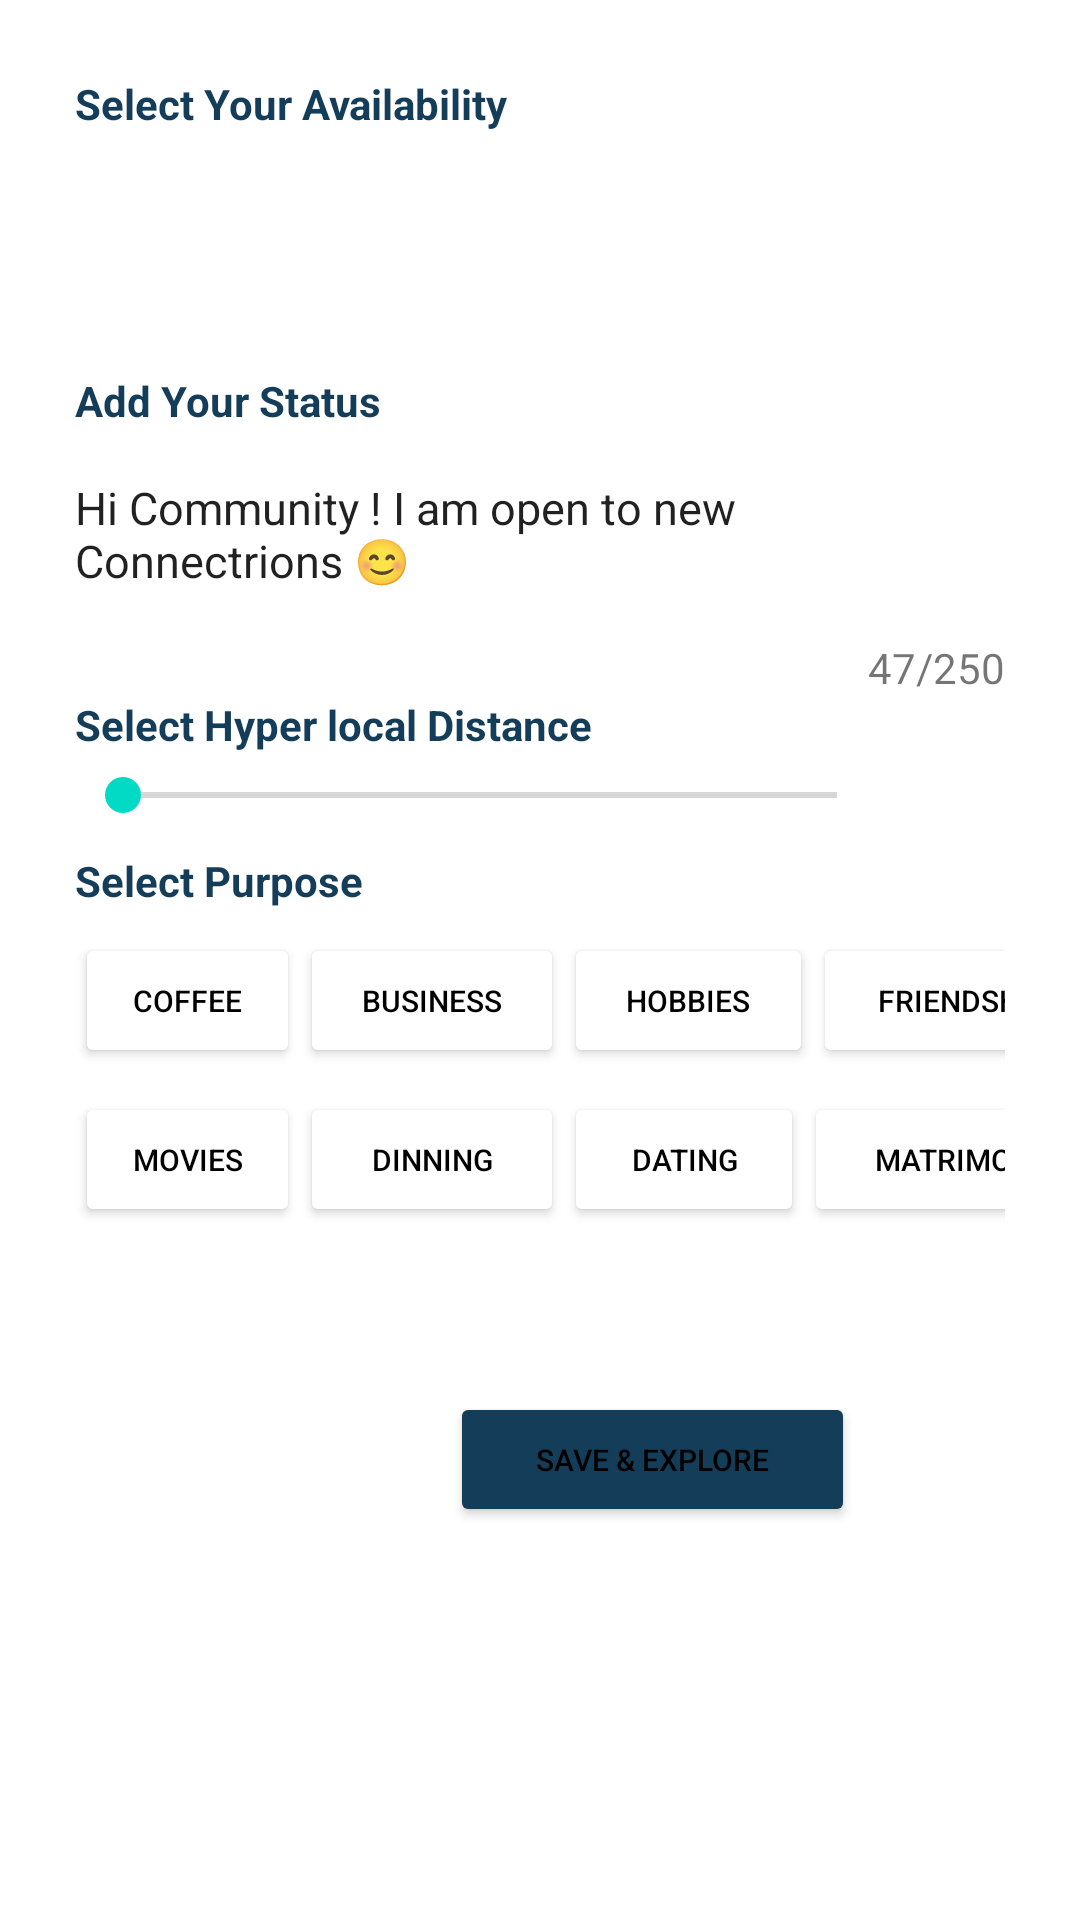

Layout XML and referenced resources for this Android screen:
<!-- AndroidManifest.xml: application theme Theme.Netclan -->
<!-- res/layout/activity_refine.xml -->
<?xml version="1.0" encoding="utf-8"?>
<LinearLayout xmlns:android="http://schemas.android.com/apk/res/android"
    xmlns:app="http://schemas.android.com/apk/res-auto"
    xmlns:tools="http://schemas.android.com/tools"
    android:layout_width="match_parent"
    android:padding="25dp"
    android:paddingTop="50dp"
    android:orientation="vertical"
    android:layout_height="match_parent"
    tools:context=".refine_activity">
    <LinearLayout
    android:layout_width="match_parent"
    android:orientation="vertical"
    android:layout_height="wrap_content">
    <TextView
        android:layout_width="match_parent"
        android:textStyle="bold"
        android:text="Select Your Availability"
        android:textColor="@color/backgroundDark"
        android:layout_height="wrap_content"/>

        <Spinner
            android:id="@+id/spinner"
            android:background="@drawable/spinner_bg"
            android:layout_width="match_parent"
            android:overlapAnchor="false"
            android:layout_height="70dp"
            android:spinnerMode="dropdown"/>
</LinearLayout>
    <LinearLayout
        android:layout_width="match_parent"
        android:orientation="vertical"
        android:layout_marginTop="10dp"
        android:layout_height="wrap_content">
        <TextView
            android:layout_width="match_parent"
            android:textStyle="bold"
            android:text="Add Your Status"
            android:textColor="@color/backgroundDark"
            android:layout_height="wrap_content"/>

        <EditText
            android:id="@+id/editText"
            android:text="Hi Community ! I am open to new Connectrions 😊"
            android:background="@drawable/spinner_bg"
            android:textSize="15dp"
            android:layout_width="match_parent"
            android:layout_height="70dp"/>

        <TextView
            android:layout_width="wrap_content"
            android:id="@+id/textlength"
            android:gravity="center"
            android:text="47/250"
            android:layout_gravity="right"
            android:layout_height="wrap_content"/>
    </LinearLayout>
    <LinearLayout
        android:layout_width="match_parent"
        android:orientation="vertical"
        android:layout_height="wrap_content">
        <TextView
            android:layout_width="match_parent"
            android:textStyle="bold"
            android:text="Select Hyper local Distance"
            android:textColor="@color/backgroundDark"
            android:layout_height="wrap_content"/>

        <LinearLayout
            android:layout_width="match_parent"
            android:layout_height="wrap_content"
            android:orientation="horizontal">

            <SeekBar
                android:id="@+id/seekBar"
                android:paddingTop="5dp"
                android:layout_width="match_parent"
                android:layout_height="wrap_content"
                android:layout_weight="1"
                android:max="100" />

            <TextView
                android:id="@+id/txt"
                android:layout_width="80dp"
                android:layout_height="wrap_content"
                android:layout_weight="1" />

        </LinearLayout>
    </LinearLayout>
    <LinearLayout
        android:layout_width="match_parent"
        android:orientation="vertical"
        android:layout_marginTop="10dp"
        android:layout_height="wrap_content">
        <TextView
            android:layout_width="match_parent"
            android:textStyle="bold"
            android:text="Select Purpose"
            android:textColor="@color/backgroundDark"
            android:layout_height="wrap_content"/>

        <LinearLayout
            android:layout_width="match_parent"
            android:orientation="horizontal"
            android:paddingTop="8dp"
            android:layout_height="wrap_content">

            <Button
                android:id="@+id/coffee"
                android:layout_width="75dp"
                android:layout_height="45dp"
                android:textColor="@color/black"
                android:backgroundTint="@color/white"
                android:textSize="10dp"
                app:cornerRadius="32dp"
                android:text="Coffee"/>

            <Button
                android:id="@+id/business"
                android:layout_width="88dp"
                android:layout_height="45dp"
                android:textColor="@color/black"
                android:backgroundTint="#ffffff"
                android:textSize="10dp"
                android:text="Business"
                app:cornerRadius="32dp"/>


            <Button
                android:id="@+id/hobbies"
                android:layout_width="83dp"
                android:layout_height="45dp"
                android:textColor="@color/black"
                android:backgroundTint="#ffffff"
                android:textSize="10dp"
                android:text="Hobbies"
                app:cornerRadius="35dp"/>


            <Button
                android:id="@+id/friendship"
                android:layout_width="100dp"
                android:layout_height="45dp"
                android:textColor="@color/black"
                android:backgroundTint="#ffffff"
                android:textSize="10dp"
                android:text="Friendship"
                app:cornerRadius="32dp"/>

        </LinearLayout>
        <LinearLayout
            android:layout_width="match_parent"
            android:orientation="horizontal"
            android:paddingTop="8dp"
            android:layout_height="wrap_content">

            <Button
                android:id="@+id/movies"
                android:layout_width="75dp"
                android:layout_height="45dp"
                android:textColor="@color/black"
                android:backgroundTint="#ffffff"
                android:textSize="10dp"
                android:text="Movies"
                app:cornerRadius="32dp"/>

            <Button
                android:id="@+id/dinning"
                android:layout_width="88dp"
                android:layout_height="45dp"
                android:textColor="@color/black"
                android:backgroundTint="#ffffff"
                android:textSize="10dp"
                android:text="Dinning"
                app:cornerRadius="32dp"/>


            <Button
                android:id="@+id/dating"
                android:layout_width="80dp"
                android:layout_height="45dp"
                android:textColor="@color/black"
                android:backgroundTint="#ffffff"
                android:textSize="10dp"
                android:text="Dating"
                app:cornerRadius="35dp"/>


            <Button
                android:id="@+id/matrimonial"
                android:layout_width="115dp"
                android:layout_height="45dp"
                android:textColor="@color/black"
                android:backgroundTint="#ffffff"
                android:textSize="10dp"
                android:text="Matrimonial"
                app:cornerRadius="32dp"/>

        </LinearLayout>
    </LinearLayout>

    <Button
        android:id="@+id/saveandexplore"
        android:layout_marginLeft="125dp"
        android:layout_marginTop="55dp"
        android:layout_width="135dp"
        android:layout_height="45dp"
        android:textColor="@color/black"
        android:backgroundTint="@color/backgroundDark"
        android:textSize="10dp"
        android:text="Save &amp; Explore"
        app:cornerRadius="32dp"/>
</LinearLayout>
<!-- resources referenced by this layout -->
<resources>
  <color name="backgroundDark">#143D59</color>
  <color name="black">#FF000000</color>
  <color name="white">#FFFFFFFF</color>
  <style name="Theme.Netclan" parent="Theme.MaterialComponents.DayNight.DarkActionBar">
          
          
          <item name="android:statusBarColor" tools:ignore="DuplicateDefinition">
              @color/backgroundDark</item>
  
          
          <item name="toolbarNavigationButtonStyle">@style/Toolbar.Button.Navigation.Tinted</item>
          <item name="actionBarStyle">@style/Actionbar.dark</item>
          <item name="displayOptions">showHome|useLogo|showTitle</item>
  
          <item name="colorPrimary">@color/purple_500</item>
          <item name="colorPrimaryVariant">@color/purple_700</item>
          <item name="colorOnPrimary">@color/white</item>
          
          <item name="colorSecondary">@color/teal_200</item>
          <item name="colorSecondaryVariant">@color/teal_700</item>
          <item name="colorOnSecondary">@color/black</item>
          
          
      </style>
  <style name="Toolbar.Button.Navigation.Tinted" parent="Widget.AppCompat.Toolbar.Button.Navigation">
          <item name="tint">@color/white</item>
      </style>
  <style name="Actionbar.dark" parent="Widget.AppCompat.Toolbar.Button.Navigation">
          <item name="background">@color/backgroundDark</item>
          <item name="titleTextStyle">@style/Actionbar.darktext</item>
  
      </style>
  <color name="purple_500">#FF6200EE</color>
  <color name="purple_700">#FF3700B3</color>
  <color name="teal_200">#FF03DAC5</color>
  <color name="teal_700">#FF018786</color>
  <style name="Actionbar.darktext" parent="@style/TextAppearance.AppCompat.Widget.ActionBar.Title">
          <item name="android:textColor">@color/white</item>
      </style>
</resources>
